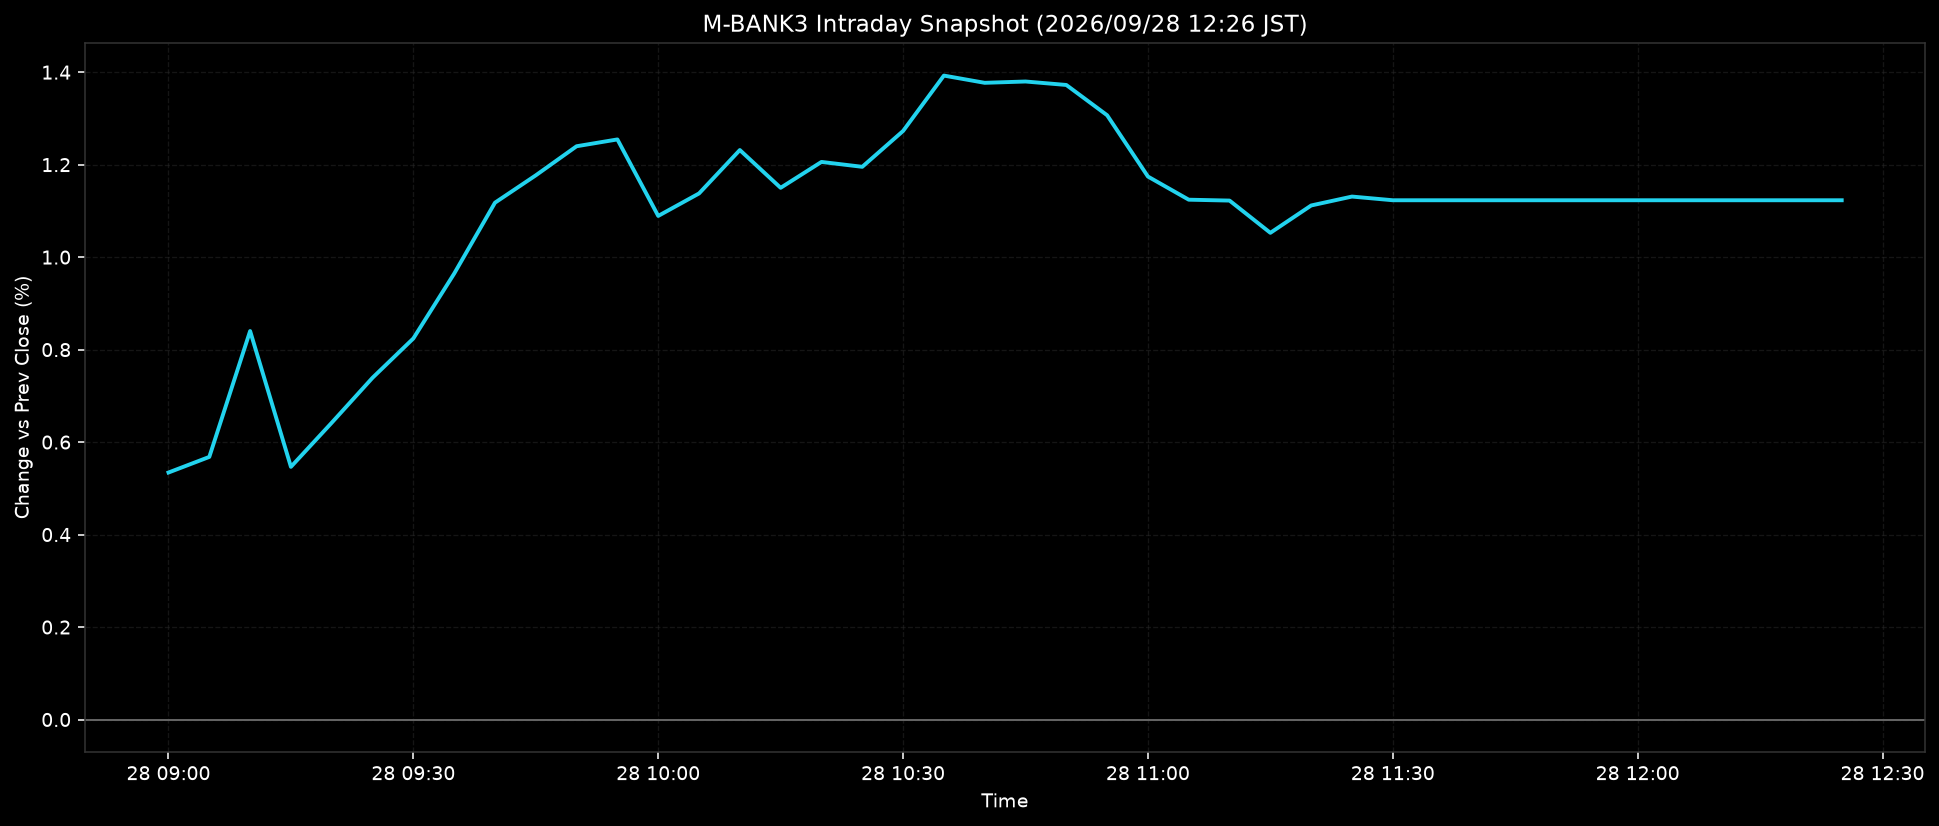

The table this chart was drawn from, first rows:
ts, pct
2026-09-28T09:00:00+0900, 0.5342
2026-09-28T09:05:00+0900, 0.5679
2026-09-28T09:10:00+0900, 0.8402
2026-09-28T09:15:00+0900, 0.5465
2026-09-28T09:20:00+0900, 0.6419
2026-09-28T09:25:00+0900, 0.7391
2026-09-28T09:30:00+0900, 0.8241
2026-09-28T09:35:00+0900, 0.9643
2026-09-28T09:40:00+0900, 1.118
2026-09-28T09:45:00+0900, 1.177
2026-09-28T09:50:00+0900, 1.24
2026-09-28T09:55:00+0900, 1.254
2026-09-28T10:00:00+0900, 1.089
2026-09-28T10:05:00+0900, 1.138
2026-09-28T10:10:00+0900, 1.232
2026-09-28T10:15:00+0900, 1.15
2026-09-28T10:20:00+0900, 1.206
2026-09-28T10:25:00+0900, 1.195
2026-09-28T10:30:00+0900, 1.273
2026-09-28T10:35:00+0900, 1.393
2026-09-28T10:40:00+0900, 1.377
2026-09-28T10:45:00+0900, 1.38
2026-09-28T10:50:00+0900, 1.372
2026-09-28T10:55:00+0900, 1.307
2026-09-28T11:00:00+0900, 1.174
2026-09-28T11:05:00+0900, 1.124
2026-09-28T11:10:00+0900, 1.122
2026-09-28T11:15:00+0900, 1.053
2026-09-28T11:20:00+0900, 1.112
2026-09-28T11:25:00+0900, 1.131
2026-09-28T11:30:00+0900, 1.123
2026-09-28T11:35:00+0900, 1.123
2026-09-28T11:40:00+0900, 1.123
2026-09-28T11:45:00+0900, 1.123
2026-09-28T11:50:00+0900, 1.123
2026-09-28T11:55:00+0900, 1.123
2026-09-28T12:00:00+0900, 1.123
2026-09-28T12:05:00+0900, 1.123
2026-09-28T12:10:00+0900, 1.123
2026-09-28T12:15:00+0900, 1.123
2026-09-28T12:20:00+0900, 1.123
2026-09-28T12:25:00+0900, 1.123
